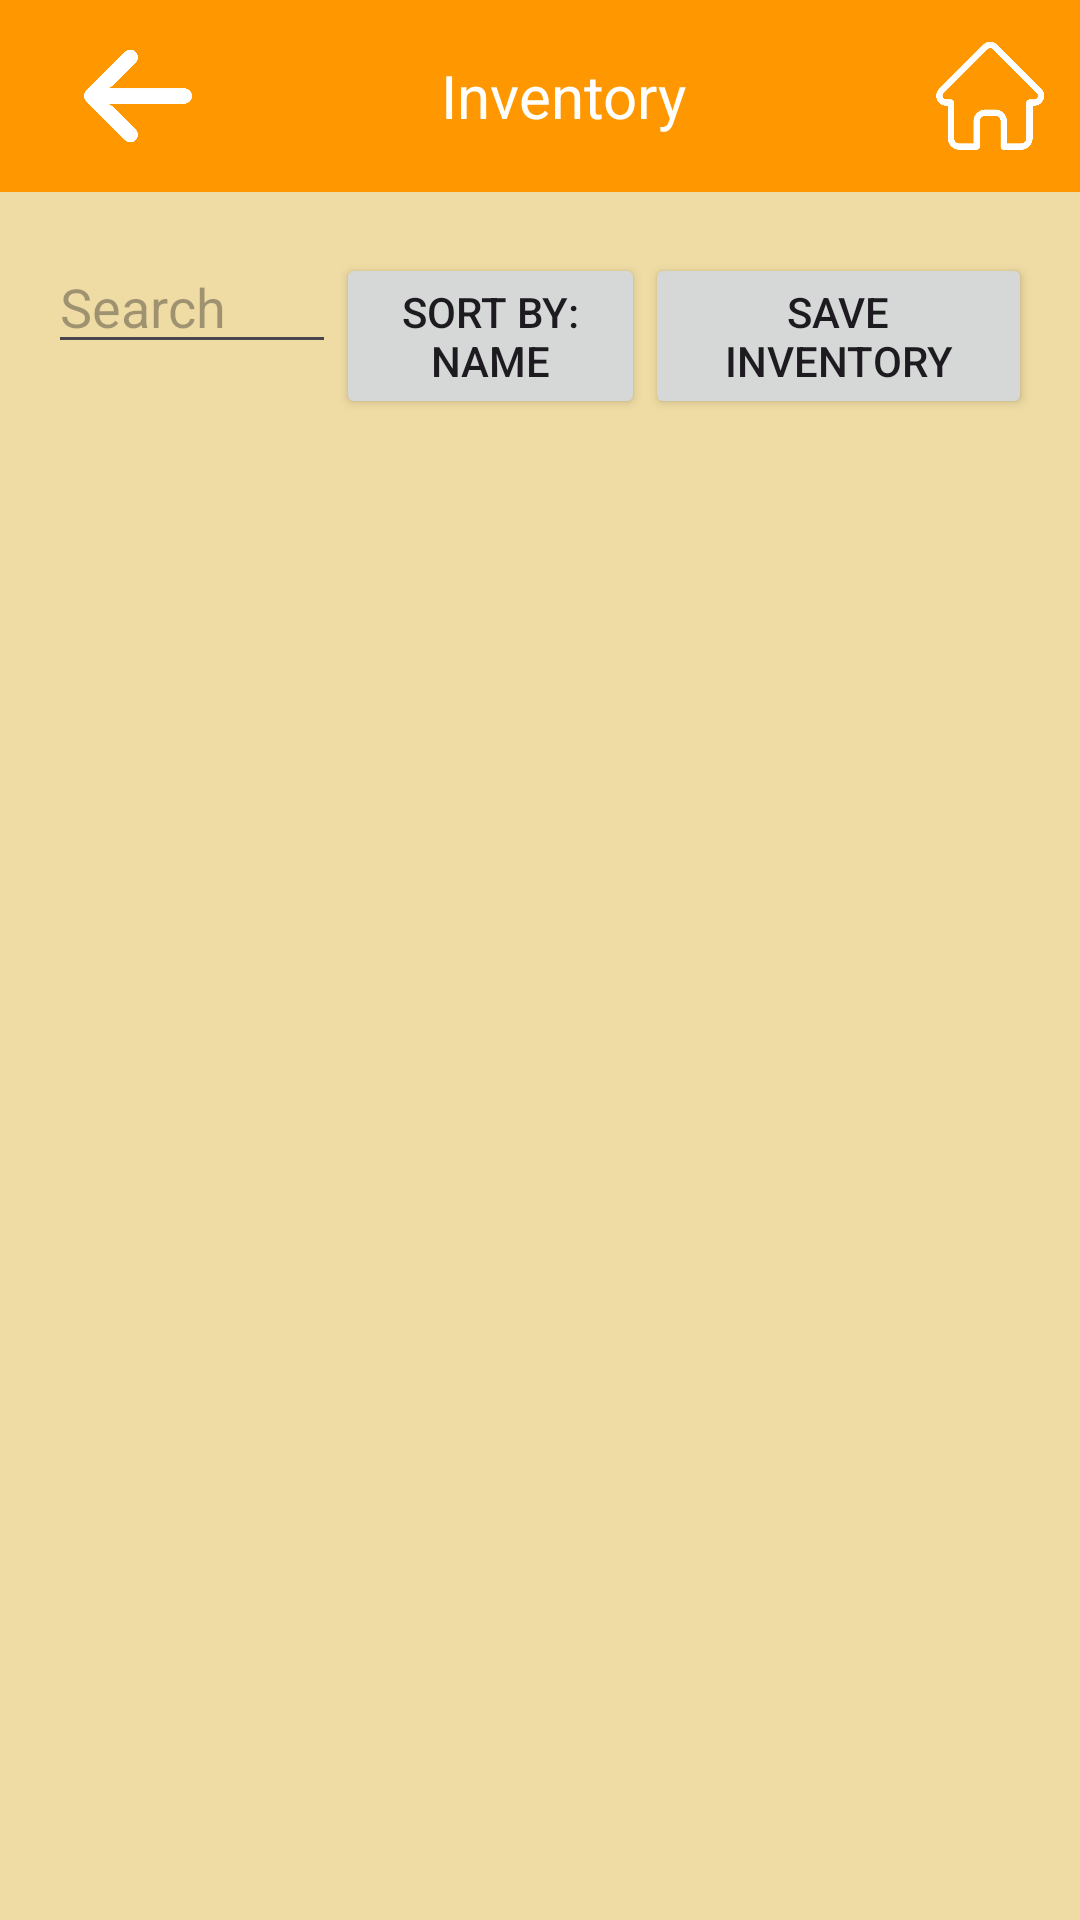

Produce the Android XML layout that renders to this screen, including the resource entries it uses.
<!-- AndroidManifest.xml: application theme Theme.ListadeCompras_v2_MatAlv -->
<!-- res/layout/inventory_screen.xml -->
<RelativeLayout
    xmlns:android="http://schemas.android.com/apk/res/android"
    android:layout_width="match_parent"
    android:layout_height="match_parent"
    android:background="@color/beige">

    
    <androidx.appcompat.widget.Toolbar
        android:id="@+id/toolbarInventory"
        android:layout_width="match_parent"
        android:layout_height="?attr/actionBarSize"
        android:background="@color/orange">

        
        <LinearLayout
            android:layout_width="match_parent"
            android:layout_height="match_parent"
            android:orientation="horizontal">

            
            <ImageButton
                android:id="@+id/btnBackInventory"
                android:layout_width="60dp"
                android:layout_height="match_parent"
                android:backgroundTint="@color/orange"
                android:contentDescription="@string/back"
                android:onClick="onBackButtonClick"
                android:scaleType="fitCenter"
                android:src="@drawable/back_arrow" />

            
            <View
                android:layout_width="0dp"
                android:layout_height="match_parent"
                android:layout_weight="1" />

            
            <TextView
                android:id="@+id/toolbarTitleInventory"
                android:layout_width="207dp"
                android:layout_height="match_parent"
                android:gravity="center"
                android:text="@string/inventory"
                android:textColor="@android:color/white"
                android:textSize="20sp" />

            
            <View
                android:layout_width="0dp"
                android:layout_height="match_parent"
                android:layout_weight="1" />

            
            <ImageButton
                android:id="@+id/btnHomeInventory"
                android:layout_width="60dp"
                android:layout_height="match_parent"
                android:backgroundTint="@color/orange"
                android:contentDescription="@string/home"
                android:scaleType="fitCenter"
                android:src="@drawable/home" />

        </LinearLayout>
    </androidx.appcompat.widget.Toolbar>

    
    <LinearLayout
        android:id="@id/anotherLayout"
        android:layout_width="match_parent"
        android:layout_height="95dp"
        android:layout_below="@id/toolbarInventory"
        android:orientation="horizontal"
        android:padding="16dp">

        
        <EditText
            android:id="@+id/editTextSearchInventory"
            android:layout_width="0dp"
            android:layout_height="wrap_content"
            android:layout_weight="1"
            android:hint="@string/search" />

        
        <Button
            android:id="@+id/btnSortInventory"
            android:layout_width="103dp"
            android:layout_height="wrap_content"
            android:text="@string/sort_by_name" />

        
        <Button
            android:id="@+id/btnUpdateInventory"
            android:layout_width="129dp"
            android:layout_height="wrap_content"
            android:onClick="onUpdateInventoryClick"
            android:text="@string/save_inventory" />

    </LinearLayout>

    
    <androidx.recyclerview.widget.RecyclerView
        android:id="@+id/recyclerViewInventory"
        android:layout_width="match_parent"
        android:layout_height="match_parent"
        android:layout_below="@id/anotherLayout"
        android:layout_marginTop="0dp"
        android:divider="@android:color/darker_gray"
        android:dividerHeight="0dp"
        android:padding="16dp" />
</RelativeLayout>
<!-- resources referenced by this layout -->
<resources>
  <color name="beige">#EFDCA4</color>
  <color name="orange">#FF9800</color>
  <!-- drawable back_arrow: png bitmap (drawable, 5602 bytes) -->
  <!-- drawable home: png bitmap (drawable, 9088 bytes) -->
  <string name="back">Atrás</string>
  <string name="home">Inicio</string>
  <string name="inventory">Inventory</string>
  <string name="save_inventory">Save Inventory</string>
  <string name="search">Search</string>
  <string name="sort_by_name">Sort by: Name</string>
  <style name="Theme.ListadeCompras_v2_MatAlv" parent="Base.Theme.ListadeCompras_v2_MatAlv" />
  <style name="Base.Theme.ListadeCompras_v2_MatAlv" parent="Theme.Material3.DayNight.NoActionBar">
          
          <item name="colorPrimary">@color/redorange</item>
      </style>
  <color name="redorange">#FF5722</color>
</resources>
